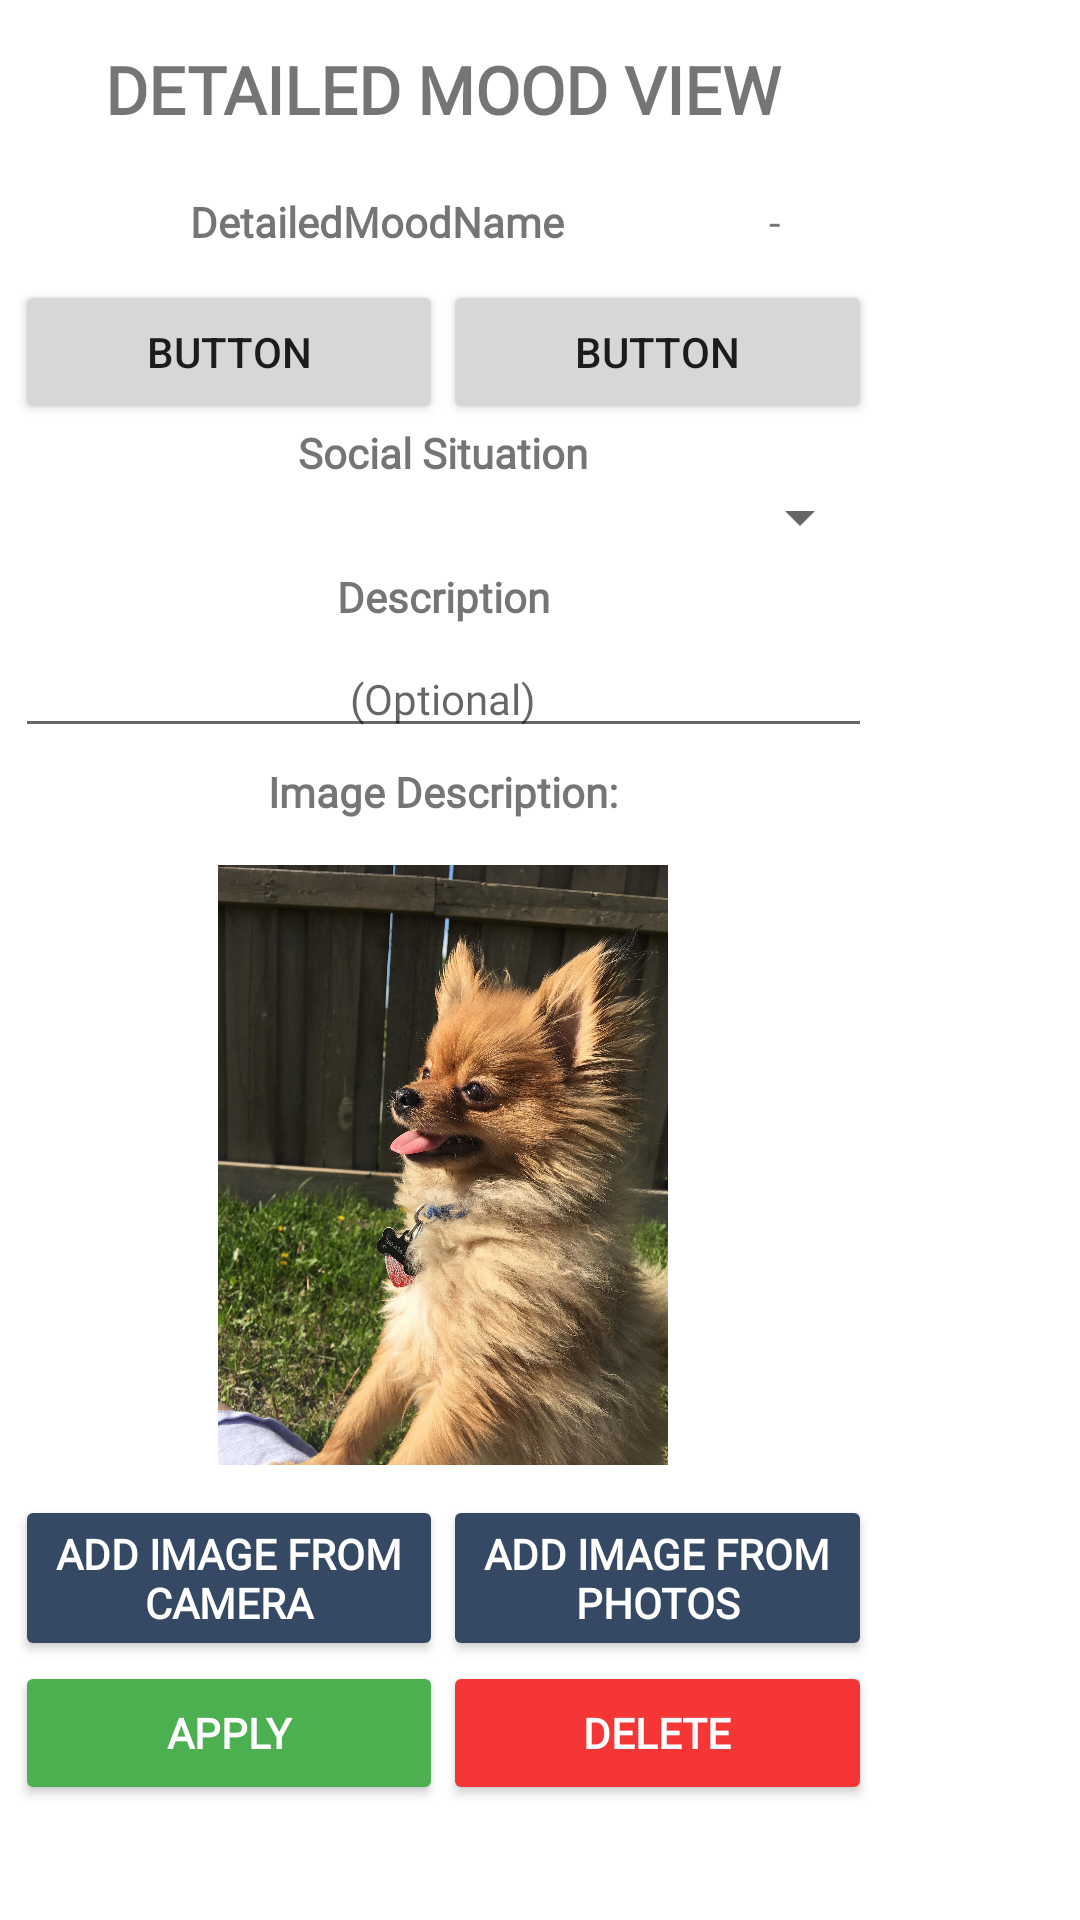

The Android layout XML behind this screen, and the referenced resources:
<!-- AndroidManifest.xml: application theme AppTheme -->
<!-- res/layout/v_list_mood_events_details.xml -->
<?xml version="1.0" encoding="utf-8"?>

<ScrollView xmlns:android="http://schemas.android.com/apk/res/android"
    xmlns:app="http://schemas.android.com/apk/res-auto"
    android:layout_width="wrap_content"
    android:layout_height="wrap_content"
    android:background="#FFFFFF">

    <LinearLayout
        android:id="@+id/ll_detail_header"
        style="@android:style/Widget.DeviceDefault.Light.ScrollView"
        android:layout_width="wrap_content"
        android:layout_height="wrap_content"
        android:layout_margin="5dp"
        android:orientation="vertical">

        <TextView
            android:layout_width="wrap_content"
            android:layout_height="wrap_content"
            android:layout_centerHorizontal="true"
            android:layout_centerVertical="true"
            android:layout_marginStart="30dp"
            android:layout_marginLeft="10dp"
            android:layout_marginTop="10dp"
            android:layout_marginEnd="30dp"
            android:layout_marginRight="10dp"
            android:layout_marginBottom="10dp"
            android:fontFamily="@font/quicksand"
            android:text="Detailed Mood View"
            android:textAllCaps="true"
            android:textSize="22sp"
            android:textStyle="bold" />

        <LinearLayout
            android:layout_width="match_parent"
            android:layout_height="match_parent"
            android:layout_margin="10dp"
            android:orientation="horizontal">

            <TextView
                android:id="@+id/tv_mood_name_details"
                android:layout_width="0dp"
                android:layout_height="wrap_content"
                android:layout_weight="0.5"
                android:fontFamily="@font/quicksand"
                android:gravity="center"
                android:text="@string/DetailedMoodName"
                android:textStyle="bold" />

            <TextView
                android:layout_width="0dp"
                android:layout_height="wrap_content"
                android:layout_weight="0.1"
                android:gravity="center"
                android:text=" - " />

            









        </LinearLayout>

        <LinearLayout
            android:layout_width="match_parent"
            android:layout_height="match_parent"
            android:orientation="horizontal">

            <Button
                android:id="@+id/dateButton"
                android:layout_width="0dp"
                android:layout_height="wrap_content"
                android:layout_gravity="center"
                android:layout_weight="1"
                android:text="Button" />

            <Button
                android:id="@+id/timeButton"
                android:layout_width="0dp"
                android:layout_height="wrap_content"
                android:layout_gravity="center"
                android:layout_weight="1"
                android:text="Button" />
        </LinearLayout>

        <LinearLayout
            android:layout_width="match_parent"
            android:layout_height="match_parent"
            android:orientation="vertical">

            <TextView
                android:layout_width="match_parent"
                android:layout_height="wrap_content"
                android:fontFamily="@font/quicksand"
                android:gravity="center"
                android:text="Social Situation"
                android:textStyle="bold" />

            <Spinner
                android:id="@+id/s_details_social_situation"
                android:layout_width="match_parent"
                android:layout_height="wrap_content"
                android:gravity="center" />
        </LinearLayout>

        <LinearLayout
            android:id="@+id/ll_details_desc"
            android:layout_width="match_parent"
            android:layout_height="match_parent"
            android:orientation="vertical">

            <TextView
                android:layout_width="fill_parent"
                android:layout_height="wrap_content"
                android:layout_margin="5dp"
                android:layout_weight="1"
                android:fontFamily="@font/quicksand"
                android:gravity="center"
                android:text="Description"
                android:textStyle="bold" />

            <EditText
                android:id="@+id/tv_desc"
                android:layout_width="match_parent"
                android:layout_height="wrap_content"
                android:fontFamily="@font/quicksand"
                android:gravity="center"
                android:hint="(Optional)"
                android:textSize="14sp" />

        </LinearLayout>

        <LinearLayout
            android:id="@+id/ll_details_image_desc"
            android:layout_width="match_parent"
            android:layout_height="wrap_content"
            android:gravity="center"
            android:orientation="vertical">

            <TextView
                android:layout_width="match_parent"
                android:layout_height="wrap_content"
                android:layout_margin="5dp"
                android:fontFamily="@font/quicksand"
                android:gravity="center"
                android:text="Image Description:"
                android:textStyle="bold" />

            <ImageView
                android:id="@+id/iv_img_desc"
                android:layout_width="wrap_content"
                android:layout_height="200dp"
                android:layout_margin="10dp"
                android:adjustViewBounds="true"
                android:scaleType="fitStart"
                android:visibility="visible"
                app:srcCompat="@drawable/test_pic" />

            <LinearLayout
                android:layout_width="match_parent"
                android:layout_height="wrap_content"
                android:orientation="horizontal">

                <Button
                    android:id="@+id/b_add_from_camera"
                    android:layout_width="0dp"
                    android:layout_height="match_parent"
                    android:layout_weight="0.5"
                    android:backgroundTint="#364964"
                    android:fontFamily="@font/quicksand"
                    android:text="Add Image From Camera"
                    android:textColor="#FFFFFF"
                    android:textStyle="bold" />

                <Button
                    android:id="@+id/b_add_from_photo"
                    android:layout_width="0dp"
                    android:layout_height="match_parent"
                    android:layout_weight="0.5"
                    android:backgroundTint="#364964"
                    android:fontFamily="@font/quicksand_light"
                    android:text="Add Image From Photos"
                    android:textColor="#FFFFFF"
                    android:textStyle="bold" />
            </LinearLayout>

        </LinearLayout>





















        <LinearLayout
            android:layout_width="match_parent"
            android:layout_height="wrap_content"
            android:orientation="horizontal">

            <Button
                android:id="@+id/b_apply"
                android:layout_width="0dp"
                android:layout_height="wrap_content"
                android:layout_weight="0.5"
                android:backgroundTint="#4CAF50"
                android:fontFamily="@font/quicksand"
                android:text="Apply"
                android:textColor="#FFFFFF"
                android:textStyle="bold" />

            <Button
                android:id="@+id/b_delete"
                android:layout_width="0dp"
                android:layout_height="wrap_content"
                android:layout_weight="0.5"
                android:backgroundTint="#F43636"
                android:fontFamily="@font/quicksand"
                android:text="Delete"
                android:textColor="#FFFFFF"
                android:textStyle="bold" />

        </LinearLayout>


    </LinearLayout>

</ScrollView>
<!-- resources referenced by this layout -->
<resources>
  <!-- drawable test_pic: jpg bitmap (drawable, 531516 bytes) -->
  <string name="DetailedMoodName">DetailedMoodName</string>
  <string name="detailTimestamp">DetailedTimeStamp</string>
  <style name="AppTheme" parent="Theme.AppCompat.Light.NoActionBar">
          
          <item name="colorPrimary">@color/colorPrimary</item>
          <item name="colorPrimaryDark">@color/colorPrimaryDark</item>
          <item name="colorAccent">@color/colorAccent</item>
      </style>
  <color name="colorPrimary">#12315E</color>
  <color name="colorPrimaryDark">#000000</color>
  <color name="colorAccent">#005BA8</color>
</resources>
